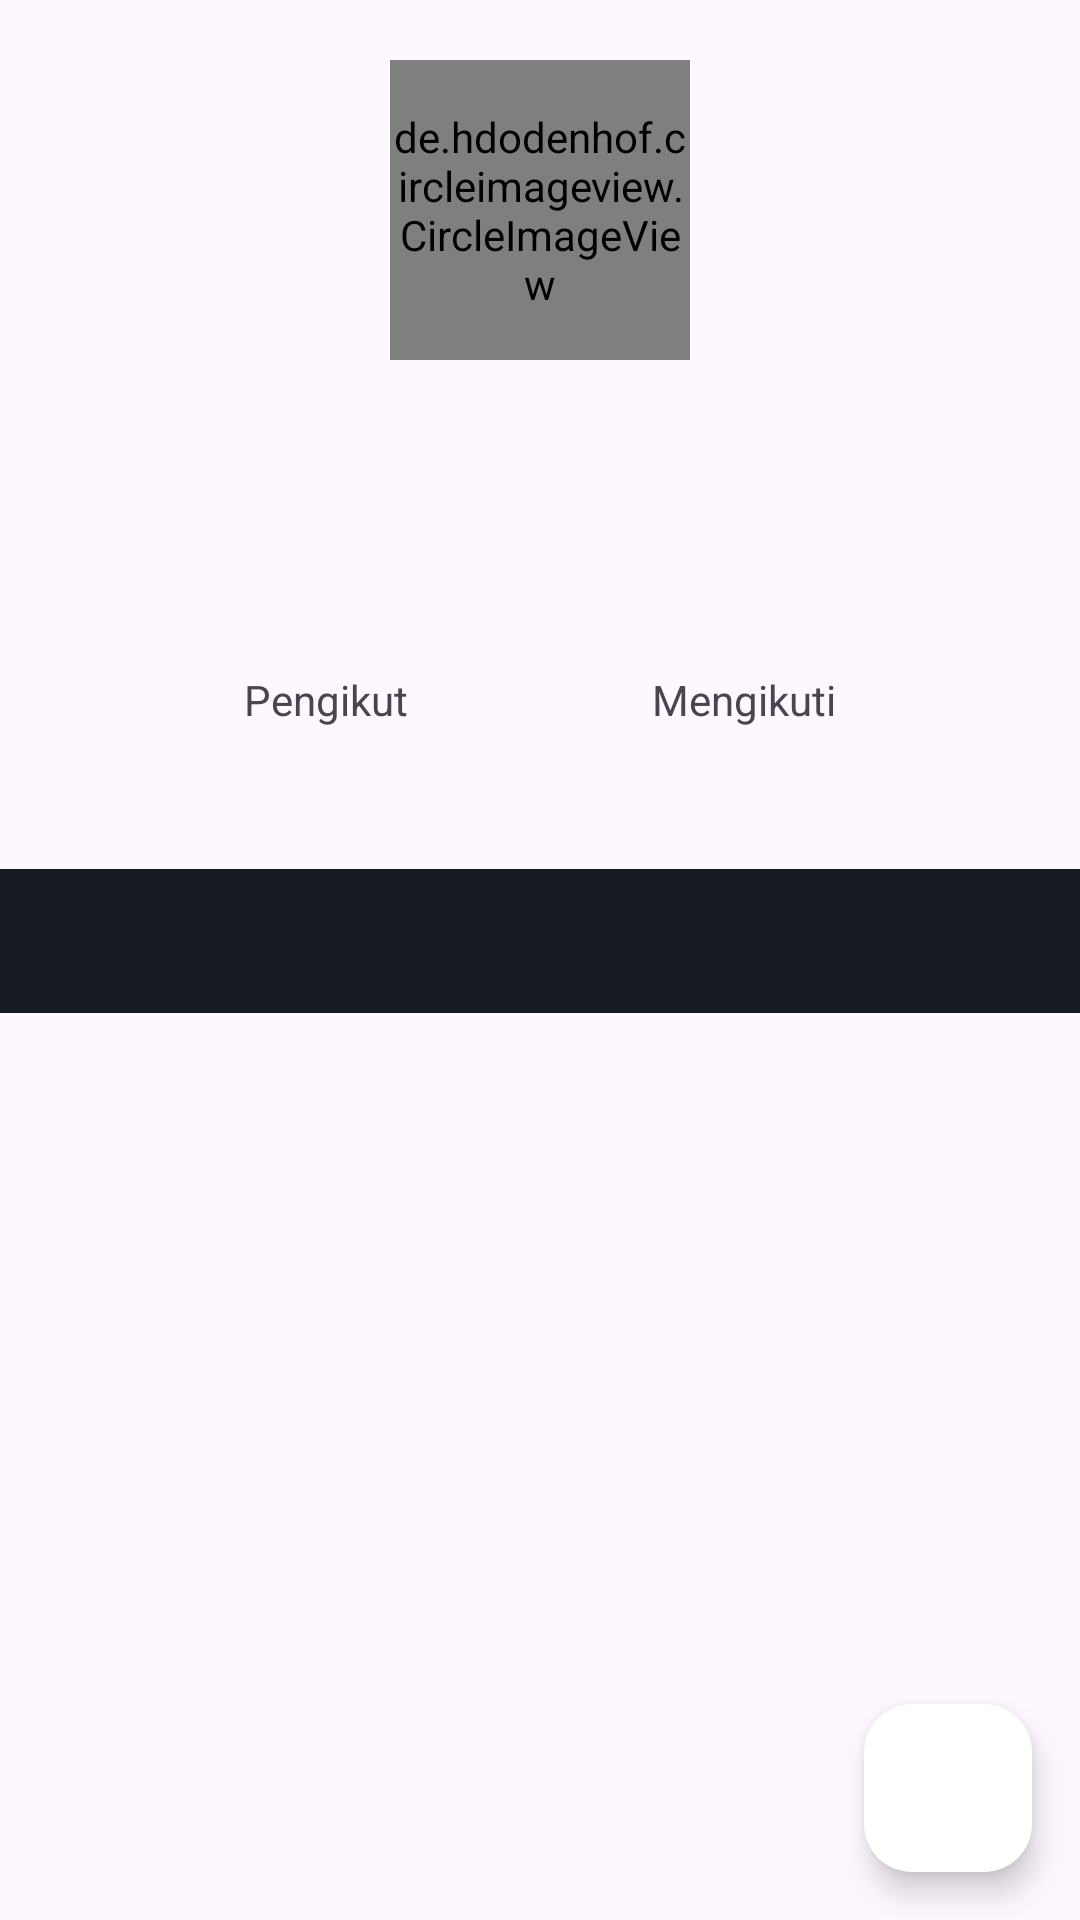

This screen was rendered from an Android layout file. Write that file and the resources it references.
<!-- AndroidManifest.xml: application theme Base.Theme.MyGithubApp -->
<!-- res/layout/activity_detail.xml -->
<?xml version="1.0" encoding="utf-8"?>
<androidx.constraintlayout.widget.ConstraintLayout xmlns:android="http://schemas.android.com/apk/res/android"
    xmlns:app="http://schemas.android.com/apk/res-auto"
    xmlns:tools="http://schemas.android.com/tools"
    android:layout_width="match_parent"
    android:layout_height="match_parent"
    tools:context=".ui.activity.DetailActivity">

    <ScrollView
        android:layout_width="match_parent"
        android:layout_height="match_parent"
        app:layout_constraintEnd_toEndOf="parent"
        app:layout_constraintStart_toStartOf="parent"
        app:layout_constraintTop_toTopOf="parent">

        <androidx.constraintlayout.widget.ConstraintLayout
            android:layout_width="match_parent"
            android:layout_height="wrap_content">

            <de.hdodenhof.circleimageview.CircleImageView

                android:id="@+id/img_user_photo"
                android:layout_width="100dp"
                android:layout_height="100dp"
                android:layout_margin="20dp"
                app:layout_constraintEnd_toEndOf="parent"
                app:layout_constraintStart_toStartOf="parent"
                app:layout_constraintTop_toTopOf="parent"
                tools:src="@tools:sample/avatars" />

            <TextView
                android:id="@+id/tv_name"
                android:layout_width="wrap_content"
                android:layout_height="wrap_content"
                android:layout_marginTop="20dp"
                android:textAlignment="center"
                android:textSize="24sp"
                android:textStyle="bold"
                app:layout_constraintEnd_toEndOf="@+id/img_user_photo"
                app:layout_constraintStart_toStartOf="@+id/img_user_photo"
                app:layout_constraintTop_toBottomOf="@+id/img_user_photo"
                tools:text="@string/full_name" />

            <TextView
                android:id="@+id/tv_user_name"
                android:layout_width="wrap_content"
                android:layout_height="wrap_content"
                android:textAlignment="center"
                android:textSize="16sp"
                app:layout_constraintEnd_toEndOf="@+id/img_user_photo"
                app:layout_constraintStart_toStartOf="@+id/img_user_photo"
                app:layout_constraintTop_toBottomOf="@+id/tv_name"
                tools:text="@string/username" />

            <TextView
                android:id="@+id/tv_bio"
                android:layout_width="wrap_content"
                android:layout_height="wrap_content"
                android:textAlignment="center"
                android:textSize="16sp"
                app:layout_constraintBottom_toTopOf="@+id/tv_follower"
                app:layout_constraintEnd_toEndOf="@+id/tv_user_name"
                app:layout_constraintStart_toStartOf="@+id/tv_user_name"
                app:layout_constraintTop_toBottomOf="@+id/tv_user_name"
                tools:text="@string/bio" />

            <TextView
                android:id="@+id/tv_follower"
                android:layout_width="wrap_content"
                android:layout_height="wrap_content"
                android:layout_marginTop="8dp"
                android:text="@string/follower"
                app:layout_constraintEnd_toStartOf="@+id/tv_following"
                app:layout_constraintHorizontal_bias="0.5"
                app:layout_constraintStart_toStartOf="parent"
                app:layout_constraintTop_toBottomOf="@+id/tv_bio" />

            <TextView
                android:id="@+id/tv_following"

                android:layout_width="wrap_content"
                android:layout_height="wrap_content"

                android:layout_marginTop="8dp"
                android:text="@string/following"
                app:layout_constraintEnd_toEndOf="parent"
                app:layout_constraintHorizontal_bias="0.5"
                app:layout_constraintStart_toEndOf="@+id/tv_follower"
                app:layout_constraintTop_toBottomOf="@+id/tv_bio" />

            <TextView
                android:id="@+id/tv_count_follower"
                android:layout_width="wrap_content"
                android:layout_height="wrap_content"
                android:layout_marginTop="5dp"
                app:layout_constraintEnd_toEndOf="@+id/tv_follower"
                app:layout_constraintHorizontal_bias="0.5"
                app:layout_constraintStart_toStartOf="@+id/tv_follower"
                app:layout_constraintTop_toBottomOf="@+id/tv_follower"
                tools:text="@string/amount_followers" />

            <TextView

                android:id="@+id/tv_count_following"

                android:layout_width="wrap_content"
                android:layout_height="wrap_content"

                app:layout_constraintEnd_toEndOf="@+id/tv_following"
                app:layout_constraintStart_toStartOf="@+id/tv_following"
                app:layout_constraintTop_toBottomOf="@+id/tv_following"
                tools:text="@string/amount_following" />

            <ProgressBar
                android:id="@+id/progressBar"
                style="?android:attr/progressBarStyle"
                android:layout_width="wrap_content"
                android:layout_height="wrap_content"
                android:visibility="gone"
                app:layout_constraintBottom_toBottomOf="parent"
                app:layout_constraintEnd_toEndOf="parent"
                app:layout_constraintStart_toStartOf="parent"
                app:layout_constraintTop_toTopOf="parent"
                tools:visibility="visible" />

            <com.google.android.material.tabs.TabLayout
                android:id="@+id/tabs"
                android:layout_width="match_parent"
                android:layout_height="wrap_content"
                android:layout_marginTop="28dp"
                android:background="?attr/colorPrimary"
                app:layout_constraintEnd_toEndOf="parent"
                app:layout_constraintHorizontal_bias="0.0"
                app:layout_constraintStart_toStartOf="parent"
                app:layout_constraintTop_toBottomOf="@id/tv_count_following"
                app:tabGravity="fill"
                app:tabIndicatorColor="@color/white"
                app:tabMaxWidth="0dp"
                app:tabMode="fixed"
                app:tabTextColor="@android:color/white" />

            <androidx.viewpager2.widget.ViewPager2
                android:id="@+id/view_pager"
                android:layout_width="match_parent"
                android:layout_height="match_parent"
                app:layout_constraintBottom_toBottomOf="parent"
                app:layout_constraintEnd_toEndOf="parent"
                app:layout_constraintStart_toStartOf="parent"
                app:layout_constraintTop_toBottomOf="@id/tabs" />

        </androidx.constraintlayout.widget.ConstraintLayout>
    </ScrollView>

    <com.google.android.material.floatingactionbutton.FloatingActionButton
        android:id="@+id/fab_add"
        android:layout_width="wrap_content"
        android:layout_height="wrap_content"
        android:layout_margin="16dp"
        android:layout_gravity="bottom|end"
        android:backgroundTint="@color/white"
        app:fabSize="normal"
        app:layout_constraintBottom_toBottomOf="parent"
        app:layout_constraintEnd_toEndOf="parent"
        app:srcCompat="@drawable/ic_add"
        android:contentDescription="@string/fav_button_desc" />

</androidx.constraintlayout.widget.ConstraintLayout>
<!-- resources referenced by this layout -->
<resources>
  <color name="white">#FFFFFFFF</color>
  <string name="amount_followers">99</string>
  <string name="amount_following">99</string>
  <string name="bio">Biodata Pengguna</string>
  <string name="fav_button_desc">Tombol suka untuk menyimpan data user ke daftar favorit</string>
  <string name="follower">Pengikut</string>
  <string name="following">Mengikuti</string>
  <string name="full_name">Nama Lengkap</string>
  <string name="username">Nama Pengguna</string>
  <style name="Base.Theme.MyGithubApp" parent="Theme.Material3.DayNight.NoActionBar">
          
          
          <item name="colorPrimary">@color/primary_gray</item>
          <item name="colorPrimaryVariant">@color/primary_black</item>
          <item name="colorOnPrimary">@color/white</item>
          
          <item name="colorSecondary">@color/secondary_gray</item>
          <item name="colorSecondaryVariant">@color/stroke_gray</item>
          <item name="colorOnSecondary">@color/black</item>
      </style>
  <color name="primary_gray">#FF161B22</color>
  <color name="primary_black">#FF010409</color>
  <color name="secondary_gray">#FF11161F</color>
  <color name="stroke_gray">#FF2A2F36</color>
  <color name="black">#FF000000</color>
</resources>
